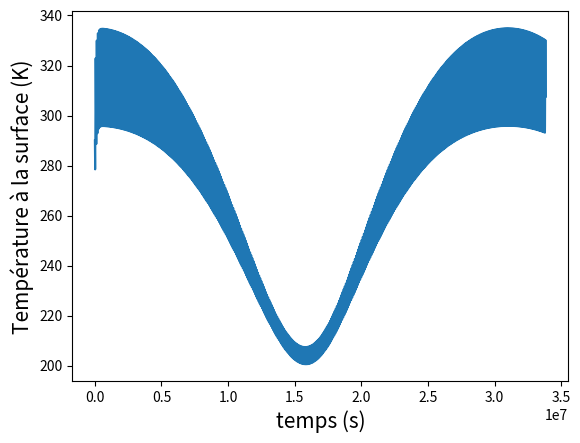

The matplotlib source for this figure:
import matplotlib.pyplot as plt
import numpy as np
from math import cos, sin, pi


profondeur = 0.5
rho_eau = 1000
T = 290
t = 0 #Heure du coucher du soleil, pris comme référence
dt = 60
sigma =5.67*10**(-8) #Constante de Stefan-Boltzmann
Beta = 0.5 #Proportion de ce qui est renvoyé dans la terre par l'atmosphère, dans le rayonnemment infrarouge
liste_T = []
liste_t = []
pi = np.pi
puiss = np.array([1340, 0, 0])

def convertir(degres):
    """permet de convertir une valeur en degrés en radiant"""
    rad=(degres*2*pi)/360
    return rad

alpha = convertir(23.5) #angle Terre
R = 6371000 #rayon de la Terre

#albédo
glace = 0.60
eau = 0.10
neige = 0.80
desert = 0.35
foret = 0.20
terre = 0.15

def albedo(lat, lng):
    '''Retourne l'albedo d'une maille en fonction de sa latitude et de sa longitude'''

    if lat >= 65 or lat <= -65 :
        return glace

    elif lng >= 160 or lng <= -140 :
        return eau

    elif lng <= -120 and lng >= -140 and lat >= -65 and lat <= 50 :
        return eau

    elif lng <= -80 and lng >= -120 and lat >= -65 and lat <= 20 :
        return eau

    elif lng <= 140 and lng >= -60 and lat >= -65 and lat <= -30 :
        return eau

    elif lng <= -60 and lng >= -80 and lat >= 10 and lat <= 40 :
        return eau

    elif lng <= 0 and lng >= -60 and lat >= 30 and lat <= 65 :
        return eau

    elif lng <= -20 and lng >= -60 and lat >= 10 and lat <= 30 :
        return eau

    elif lng <= 10 and lng >= -60 and lat >= 0 and lat <= 10 :
        return eau

    elif lng <= 10 and lng >= -40 and lat >= -30 and lat <= 0 :
        return eau

    elif lng <= 120 and lng >= 40 and lat >= 10 and lat <= 20 :
        return eau

    elif lng <= 100 and lng >= 40 and lat >= -30 and lat <= 10 :
        return eau

    elif lng <= 120 and lng >= 100 and lat >= -30 and lat <= -10 :
        return eau

    elif lng <= 140 and lng >= 120 and lat >= 0 and lat <= 30 :
        return eau

    elif lng <= 160 and lng >= 140 and lat >= 0 and lat <= 60 :
        return eau
    elif lng <= -60 and lng >= - 80 and lat<= 10 and lat >= 0 :
       return foret
    elif lng <= -40 and lng >= - 80 and lat <= 0 and lat >= -30 :
        return foret
    elif lng <= -60 and lng >= - 80 and lat <= -30 and lat >= -65 :
        return foret
    elif lng <= 40 and lng >= - 20 and lat <= 20  and lat >= -10 :
        return foret
    elif lng <= 140 and lng >= 100 and lat<= 40 and lat >= 30 :
        return foret
    elif lng <= 120 and lng >= 100 and lat<= 30 and lat >= 0 :
        return foret
    elif lng <= 160 and lng >= 100 and lat<= 0 and lat >= -10 :
        return foret
    elif lng <= 40 and lng >= 10 and lat<= -10 and lat >= -30 :
        return desert
    elif lng <= 60 and lng >= 0 and lat<= 40 and lat >= 20 :
        return desert
    elif lng <= 160 and lng >= 120 and lat<= -10 and lat >= -30 :
        return desert
    elif lng <= -80 and lng >= - 120 and lat<= 50 and lat >= 20 :
        return terre
    elif lng <= 140 and lng >= 0 and lat<= 60 and lat >= 30 :
        return terre
    elif lng <= 60 and lng >= 40 and lat<= 40 and lat >= 20 :
        return terre
    elif lng <= 100 and lng >= 40 and lat<= 40 and lat >= 20 :
        return terre
    else:
        return neige

# Capacité thermique massique en J/kg.K
capa_glace = 2060
capa_eau = 4185
capa_neige = 2092
capa_desert = 835
capa_foret = 2400
capa_terre = 750

# Capacité thermique massique en fonction de la localisation
def capacite(lat, lng):
    if lat >= 65 or lat <= -65 :
        return capa_glace
    elif lng >= 160 or lng <= -140 :
        return capa_eau
    elif lng <= -120 and lng >= -140 and lat >= -65 and lat <= 50 :
        return capa_eau
    elif lng <= -80 and lng >= -120 and lat >= -65 and lat <= 20 :
        return capa_eau
    elif lng <= 140 and lng >= -60 and lat >= -65 and lat <= -30 :
        return capa_eau
    elif lng <= -60 and lng >= -80 and lat >= 10 and lat <= 40 :
        return capa_eau
    elif lng <= 0 and lng >= -60 and lat >= 30 and lat <= 65 :
        return capa_eau
    elif lng <= -20 and lng >= -60 and lat >= 10 and lat <= 30 :
        return capa_eau
    elif lng <= 10 and lng >= -60 and lat >= 0 and lat <= 10 :
        return capa_eau
    elif lng <= 10 and lng >= -40 and lat >= -30 and lat <= 0 :
        return capa_eau
    elif lng <= 120 and lng >= 40 and lat >= 10 and lat <= 20 :
        return capa_eau
    elif lng <= 100 and lng >= 40 and lat >= -30 and lat <= 10 :
        return capa_eau
    elif lng <= 120 and lng >= 100 and lat >= -30 and lat <= -10 :
        return capa_eau
    elif lng <= 140 and lng >= 120 and lat >= 0 and lat <= 30 :
        return capa_eau
    elif lng <= 160 and lng >= 140 and lat >= 0 and lat <= 60 :
        return capa_eau
    elif lng <= -60 and lng >= - 80 and lat<= 10 and lat >= 0 :
       return capa_foret
    elif lng <= -40 and lng >= - 80 and lat <= 0 and lat >= -30 :
        return capa_foret
    elif lng <= -60 and lng >= - 80 and lat <= -30 and lat >= -65 :
        return capa_foret
    elif lng <= 40 and lng >= - 20 and lat <= 20  and lat >= -10 :
        return capa_foret
    elif lng <= 140 and lng >= 100 and lat<= 40 and lat >= 30 :
        return capa_foret
    elif lng <= 120 and lng >= 100 and lat<= 30 and lat >= 0 :
        return capa_foret
    elif lng <= 160 and lng >= 100 and lat<= 0 and lat >= -10 :
        return capa_foret
    elif lng <= 40 and lng >= 10 and lat<= -10 and lat >= -30 :
        return capa_desert
    elif lng <= 60 and lng >= 0 and lat<= 40 and lat >= 20 :
        return capa_desert
    elif lng <= 160 and lng >= 120 and lat<= -10 and lat >= -30 :
        return capa_desert
    elif lng <= -80 and lng >= - 120 and lat<= 50 and lat >= 20 :
        return capa_terre
    elif lng <= 140 and lng >= 0 and lat<= 60 and lat >= 30 :
        return capa_terre
    elif lng <= 60 and lng >= 40 and lat<= 40 and lat >= 20 :
        return capa_terre
    elif lng <= 100 and lng >= 40 and lat<= 40 and lat >= 20 :
        return capa_terre
    else:
        return capa_neige


def B_point(j):
    '''Calcule angle entre l'inclinaison entre l'axe de rotation de la Terre autour d'elle même et celui autour du Soleil'''
    return alpha*cos(2*pi*j/365)

def dpuiss(lat, lng, h, j, puiss):
    '''Puissance reçu par une maille avec er la projection du vecteur de la base sphérique dans la base cartesienne'''
    B = B_point(j)

    er = np.array([cos(lng+((h - 8) * 2 * pi / 24)-pi/2) * sin(B + (pi / 2) - lat), sin(B + (pi / 2) - lat) * sin(lng+((h - 8) * 2 * pi / 24)-pi/2), cos((B + (pi / 2) - lat))])

    vec = np.dot(er, puiss)

    if vec <= 0 :
        return abs(vec)

    else :
        return 0




def Temp(lat, lng ):
    jour = 0
    liste_T = []
    liste_t = []
    T = 290
    while (jour<400):
        t = 0
        #Formule fonctionnant la nuit :
        while t < 84600 :
            h = t//3600
            liste_T.append(T)
            liste_t.append(t+jour*84600)
            T = T + dt*(1-albedo(lat,lng))*(1+albedo(lat,lng)*Beta*(1-albedo(lat,lng)))*dpuiss(lat, lng,h, jour, puiss)/(capacite(lat,lng)*rho_eau*profondeur) - T**4*sigma*dt*(1-(1-albedo(lat,lng))*Beta)/(capacite(lat,lng)*rho_eau*profondeur)
            t = t+dt
        jour = jour + 1

    fig, ax = plt.subplots()

    plt.plot(liste_t, liste_T)
    ax.set_xlabel('temps (s)', fontsize=15)
    ax.set_ylabel('Température à la surface (K)', fontsize=15)
    plt.show()


Temp(45,4)